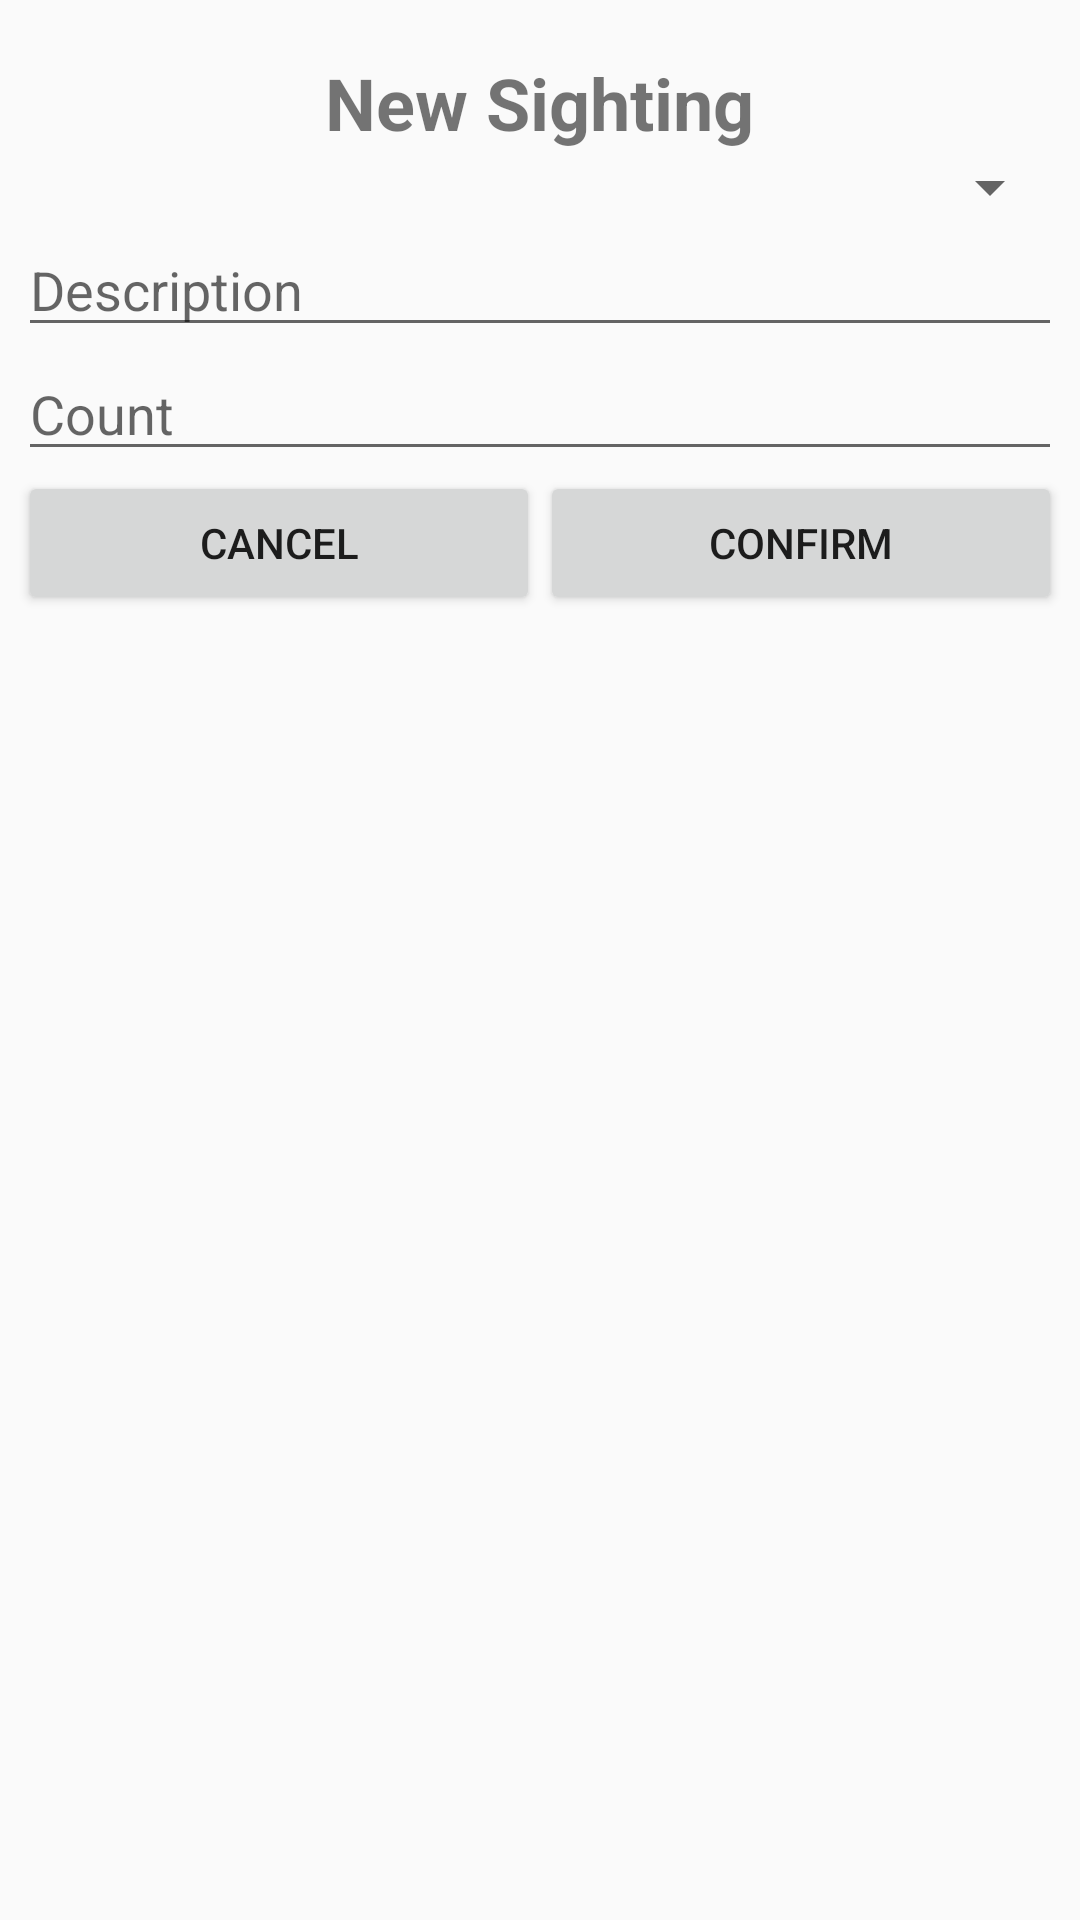

The Android layout XML behind this screen, and the referenced resources:
<!-- AndroidManifest.xml: application theme Theme.AppCompat.Light.NoActionBar -->
<!-- res/layout/dialog_layout.xml -->
<?xml version="1.0" encoding="utf-8"?>
<LinearLayout xmlns:android="http://schemas.android.com/apk/res/android"
    android:layout_width="match_parent"
    android:layout_height="wrap_content"
    android:padding="6dp"
    android:orientation="vertical">

    <TextView
        android:id="@+id/textView3"
        android:layout_width="wrap_content"
        android:layout_height="wrap_content"
        android:layout_gravity="center"
        android:layout_marginTop="12dp"
        android:text="New Sighting"
        android:textSize="24sp"
        android:textStyle="bold" />

    <Spinner
        android:id="@+id/spinnerSpecies"
        android:layout_width="match_parent"
        android:layout_height="wrap_content" />


    <EditText
        android:id="@+id/dialogDescriptionEdit"
        android:layout_width="match_parent"
        android:layout_height="wrap_content"
        android:hint="Description" />


    <EditText
        android:id="@+id/dialogCountEdit"
        android:layout_width="match_parent"
        android:layout_height="wrap_content"
        android:ems="10"
        android:hint="Count"
        android:inputType="numberDecimal" />

    <LinearLayout
        android:layout_width="match_parent"
        android:layout_height="wrap_content"
        android:orientation="horizontal">

        <Button
            android:id="@+id/dialogCancelButton"
            android:layout_width="0dp"
            android:layout_height="wrap_content"
            android:layout_weight="1"
            android:text="Cancel" />

        <Button
            android:id="@+id/dialogConfirmButton"
            android:layout_width="0dp"
            android:layout_height="wrap_content"
            android:layout_weight="1"
            android:text="Confirm" />
    </LinearLayout>

</LinearLayout>
<!-- resources referenced by this layout -->
<resources>

</resources>
